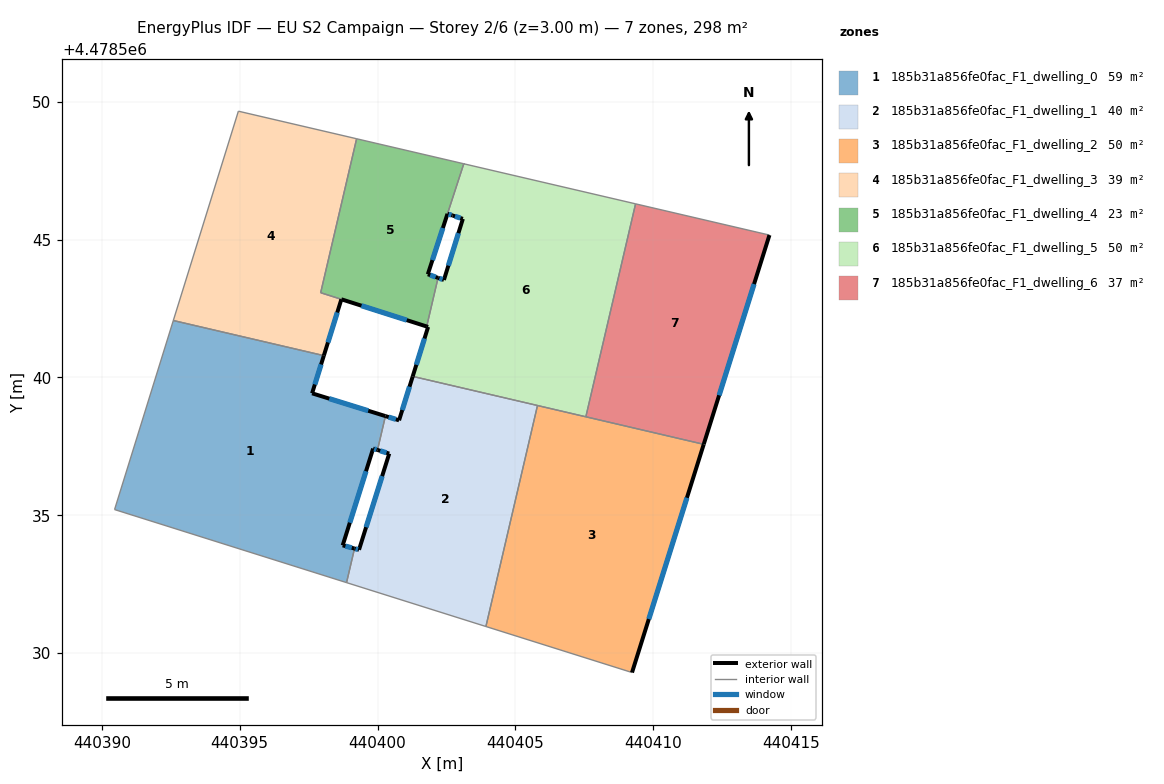
=== STOREY PLAN SPEC (per zone: floor XY polygon, exterior-wall plan segments, windows/doors) ===
zone 1: 185b31a856fe0fac_F1_dwelling_0  (58.8 m²)
  floor: (440398.05, 4478540.79) (440397.63, 4478539.42) (440400.29, 4478538.60) (440400.00, 4478537.37) (440399.84, 4478537.42) (440398.74, 4478533.91) (440399.17, 4478533.79) (440398.88, 4478532.56) (440390.46, 4478535.21) (440392.59, 4478542.06)
  exterior wall: (440397.63, 4478539.42) – (440398.05, 4478540.79)  [1.4 m]
    window: (440397.73, 4478539.74) – (440397.95, 4478540.47)  [1.2 m²]
  exterior wall: (440400.29, 4478538.60) – (440397.63, 4478539.42)  [2.8 m]
    window: (440399.66, 4478538.79) – (440398.25, 4478539.23)  [2.4 m²]
  exterior wall: (440399.84, 4478537.42) – (440400.00, 4478537.37)  [0.2 m]
    window: (440399.88, 4478537.41) – (440399.96, 4478537.38)  [0.1 m²]
  exterior wall: (440398.74, 4478533.91) – (440399.84, 4478537.42)  [3.7 m]
    window: (440399.00, 4478534.73) – (440399.58, 4478536.60)  [3.1 m²]
  exterior wall: (440399.17, 4478533.79) – (440398.74, 4478533.91)  [0.4 m]
    window: (440399.07, 4478533.82) – (440398.84, 4478533.88)  [0.4 m²]
  interior walls: 5
zone 2: 185b31a856fe0fac_F1_dwelling_1  (40.4 m²)
  floor: (440405.80, 4478538.98) (440403.93, 4478530.96) (440398.88, 4478532.56) (440399.17, 4478533.79) (440399.33, 4478533.75) (440400.42, 4478537.24) (440400.00, 4478537.37) (440400.29, 4478538.60) (440400.78, 4478538.44) (440401.28, 4478540.04)
  exterior wall: (440400.42, 4478537.24) – (440399.33, 4478533.75)  [3.7 m]
    window: (440400.17, 4478536.42) – (440399.59, 4478534.56)  [3.1 m²]
  exterior wall: (440400.00, 4478537.37) – (440400.42, 4478537.24)  [0.4 m]
    window: (440400.10, 4478537.34) – (440400.33, 4478537.27)  [0.4 m²]
  exterior wall: (440400.78, 4478538.44) – (440400.29, 4478538.60)  [0.5 m]
    window: (440400.67, 4478538.48) – (440400.40, 4478538.56)  [0.4 m²]
  exterior wall: (440401.28, 4478540.04) – (440400.78, 4478538.44)  [1.7 m]
    window: (440401.16, 4478539.66) – (440400.90, 4478538.82)  [1.4 m²]
  exterior wall: (440399.33, 4478533.75) – (440399.17, 4478533.79)  [0.2 m]
    window: (440399.29, 4478533.76) – (440399.20, 4478533.78)  [0.1 m²]
  interior walls: 5
zone 3: 185b31a856fe0fac_F1_dwelling_2  (49.6 m²)
  floor: (440411.83, 4478537.57) (440409.23, 4478529.29) (440403.93, 4478530.96) (440405.80, 4478538.98)
  exterior wall: (440409.23, 4478529.29) – (440411.83, 4478537.57)  [8.7 m]
    window: (440409.84, 4478531.23) – (440411.22, 4478535.63)  [7.4 m²]
  interior walls: 4
zone 4: 185b31a856fe0fac_F1_dwelling_3  (38.7 m²)
  floor: (440399.24, 4478548.66) (440397.94, 4478543.07) (440398.69, 4478542.83) (440398.05, 4478540.79) (440392.59, 4478542.06) (440394.95, 4478549.66)
  exterior wall: (440398.05, 4478540.79) – (440398.69, 4478542.83)  [2.1 m]
    window: (440398.20, 4478541.27) – (440398.54, 4478542.35)  [1.8 m²]
  interior walls: 5
zone 5: 185b31a856fe0fac_F1_dwelling_4  (22.8 m²)
  floor: (440403.12, 4478547.75) (440401.83, 4478543.74) (440402.20, 4478543.61) (440401.78, 4478541.85) (440397.94, 4478543.07) (440399.24, 4478548.66)
  exterior wall: (440398.69, 4478542.83) – (440401.78, 4478541.85)  [3.2 m]
    window: (440399.42, 4478542.60) – (440401.06, 4478542.08)  [2.8 m²]
  exterior wall: (440398.69, 4478542.83) – (440398.69, 4478542.83)  [0.0 m]
  exterior wall: (440402.20, 4478543.61) – (440401.83, 4478543.74)  [0.4 m]
    window: (440402.11, 4478543.64) – (440401.91, 4478543.71)  [0.3 m²]
  exterior wall: (440401.83, 4478543.74) – (440402.54, 4478545.93)  [2.3 m]
    window: (440401.99, 4478544.25) – (440402.37, 4478545.42)  [2.0 m²]
  interior walls: 7
zone 6: 185b31a856fe0fac_F1_dwelling_5  (50.0 m²)
  floor: (440409.36, 4478546.30) (440407.56, 4478538.57) (440401.28, 4478540.04) (440401.84, 4478541.83) (440401.78, 4478541.85) (440402.20, 4478543.61) (440402.41, 4478543.54) (440403.10, 4478545.75) (440402.72, 4478545.87) (440402.54, 4478545.93) (440403.13, 4478547.75) (440403.16, 4478547.74)
  exterior wall: (440401.78, 4478541.85) – (440401.84, 4478541.83)  [0.1 m]
  exterior wall: (440402.41, 4478543.54) – (440402.20, 4478543.61)  [0.2 m]
    window: (440402.36, 4478543.55) – (440402.25, 4478543.59)  [0.2 m²]
  exterior wall: (440403.10, 4478545.75) – (440402.41, 4478543.54)  [2.3 m]
    window: (440402.94, 4478545.23) – (440402.57, 4478544.05)  [2.0 m²]
  exterior wall: (440402.72, 4478545.87) – (440403.10, 4478545.75)  [0.4 m]
    window: (440402.81, 4478545.84) – (440403.01, 4478545.78)  [0.3 m²]
  exterior wall: (440402.54, 4478545.93) – (440402.72, 4478545.87)  [0.2 m]
    window: (440402.58, 4478545.92) – (440402.68, 4478545.89)  [0.2 m²]
  exterior wall: (440401.84, 4478541.83) – (440401.28, 4478540.04)  [1.9 m]
    window: (440401.70, 4478541.41) – (440401.41, 4478540.46)  [1.6 m²]
  interior walls: 7
zone 7: 185b31a856fe0fac_F1_dwelling_6  (37.2 m²)
  floor: (440414.22, 4478545.16) (440411.83, 4478537.57) (440407.56, 4478538.57) (440409.36, 4478546.30)
  exterior wall: (440411.83, 4478537.57) – (440414.22, 4478545.16)  [8.0 m]
    window: (440412.39, 4478539.35) – (440413.66, 4478543.39)  [6.7 m²]
  interior walls: 3

=== DERIVED (storey summary) ===
Building: EU S2 Campaign
Storey: 2 of 6  (floor level z = 3.00 m)
Storey gross floor area: 297.5 m²
Zones on this storey: 7
  - 185b31a856fe0fac_F1_dwelling_0: floor 58.8 m²; exterior wall 8.5 m (25.5 m²); 5 window(s) 7.2 m²; WWR 28.3%
  - 185b31a856fe0fac_F1_dwelling_1: floor 40.4 m²; exterior wall 6.5 m (19.4 m²); 5 window(s) 5.5 m²; WWR 28.3%
  - 185b31a856fe0fac_F1_dwelling_2: floor 49.6 m²; exterior wall 8.7 m (26.0 m²); 1 window(s) 7.4 m²; WWR 28.3%
  - 185b31a856fe0fac_F1_dwelling_3: floor 38.7 m²; exterior wall 2.1 m (6.4 m²); 1 window(s) 1.8 m²; WWR 28.3%
  - 185b31a856fe0fac_F1_dwelling_4: floor 22.8 m²; exterior wall 5.9 m (17.8 m²); 3 window(s) 5.0 m²; WWR 28.3%
  - 185b31a856fe0fac_F1_dwelling_5: floor 50.0 m²; exterior wall 5.1 m (15.2 m²); 5 window(s) 4.2 m²; WWR 28.0%
  - 185b31a856fe0fac_F1_dwelling_6: floor 37.2 m²; exterior wall 8.0 m (23.9 m²); 1 window(s) 6.7 m²; WWR 28.3%
Zone adjacency (shared interzone walls):
  - 185b31a856fe0fac_F1_dwelling_0 ↔ 185b31a856fe0fac_F1_dwelling_1
  - 185b31a856fe0fac_F1_dwelling_0 ↔ 185b31a856fe0fac_F1_dwelling_3
  - 185b31a856fe0fac_F1_dwelling_1 ↔ 185b31a856fe0fac_F1_dwelling_2
  - 185b31a856fe0fac_F1_dwelling_1 ↔ 185b31a856fe0fac_F1_dwelling_5
  - 185b31a856fe0fac_F1_dwelling_2 ↔ 185b31a856fe0fac_F1_dwelling_5
  - 185b31a856fe0fac_F1_dwelling_2 ↔ 185b31a856fe0fac_F1_dwelling_6
  - 185b31a856fe0fac_F1_dwelling_3 ↔ 185b31a856fe0fac_F1_dwelling_4
  - 185b31a856fe0fac_F1_dwelling_4 ↔ 185b31a856fe0fac_F1_dwelling_5
  - 185b31a856fe0fac_F1_dwelling_5 ↔ 185b31a856fe0fac_F1_dwelling_6